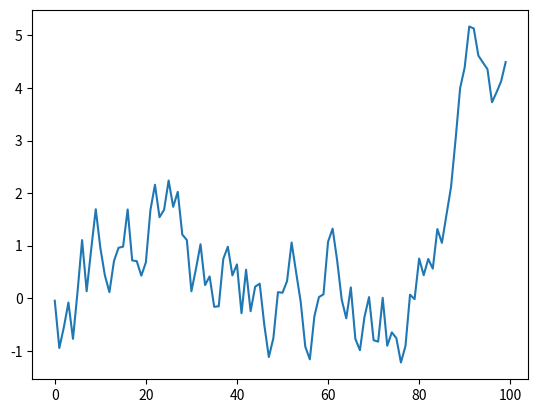

Python code for this plot:
import numpy as np
import matplotlib.pyplot as plt

# create an array of 100 random numbers
arr = np.random.random(100)

# scale to between -1 and 1
arr = arr * 2 - 1

# cumulative sum
arr = arr.cumsum()
print(arr)

# plot the random walk (not part of this course yet)
plt.plot(arr)
plt.show()
